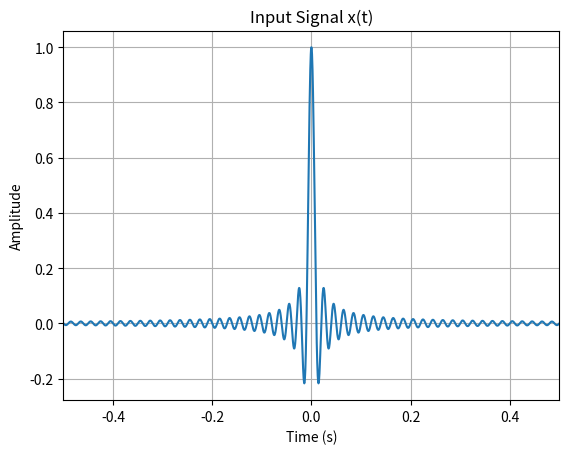
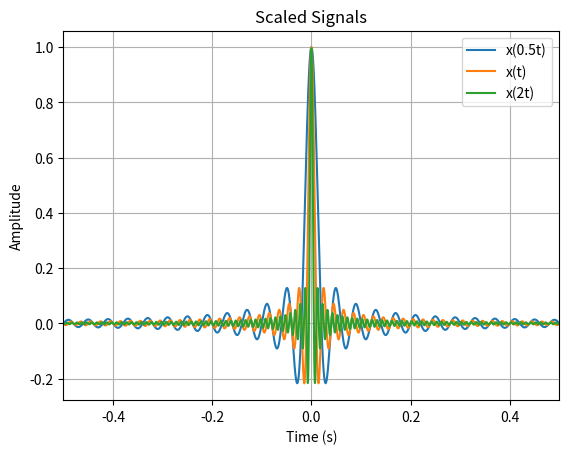
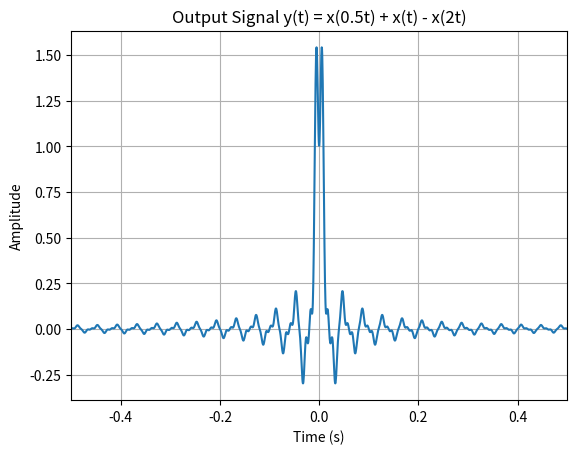

Generate these figures, in order, with matplotlib:
import numpy as np
import matplotlib.pyplot as plt

Fs = 2000
T = 2
t = np.linspace(-T/2, T/2, Fs*T)
F = 50
x = np.sinc(2 * F * t)

def scale_signal(x, t, scale):
    t_scaled = t * scale
    return np.interp(t_scaled, t, x, left=0, right=0)

x_05 = scale_signal(x, t, 0.5)
x_1  = x
x_2  = scale_signal(x, t, 2)
y = x_05 + x_1 - x_2

plt.figure()
plt.plot(t, x)
plt.title("Input Signal x(t)")
plt.xlabel("Time (s)")
plt.ylabel("Amplitude")
plt.xlim(-0.5, 0.5)
plt.grid()
plt.show()

plt.figure()
plt.plot(t, x_05, label="x(0.5t)")
plt.plot(t, x_1, label="x(t)")
plt.plot(t, x_2, label="x(2t)")
plt.title("Scaled Signals")
plt.xlabel("Time (s)")
plt.ylabel("Amplitude")
plt.legend()
plt.xlim(-0.5, 0.5)
plt.grid()
plt.show()

plt.figure()
plt.plot(t, y)
plt.title("Output Signal y(t) = x(0.5t) + x(t) - x(2t)")
plt.xlabel("Time (s)")
plt.ylabel("Amplitude")
plt.xlim(-0.5, 0.5)
plt.grid()
plt.show()
